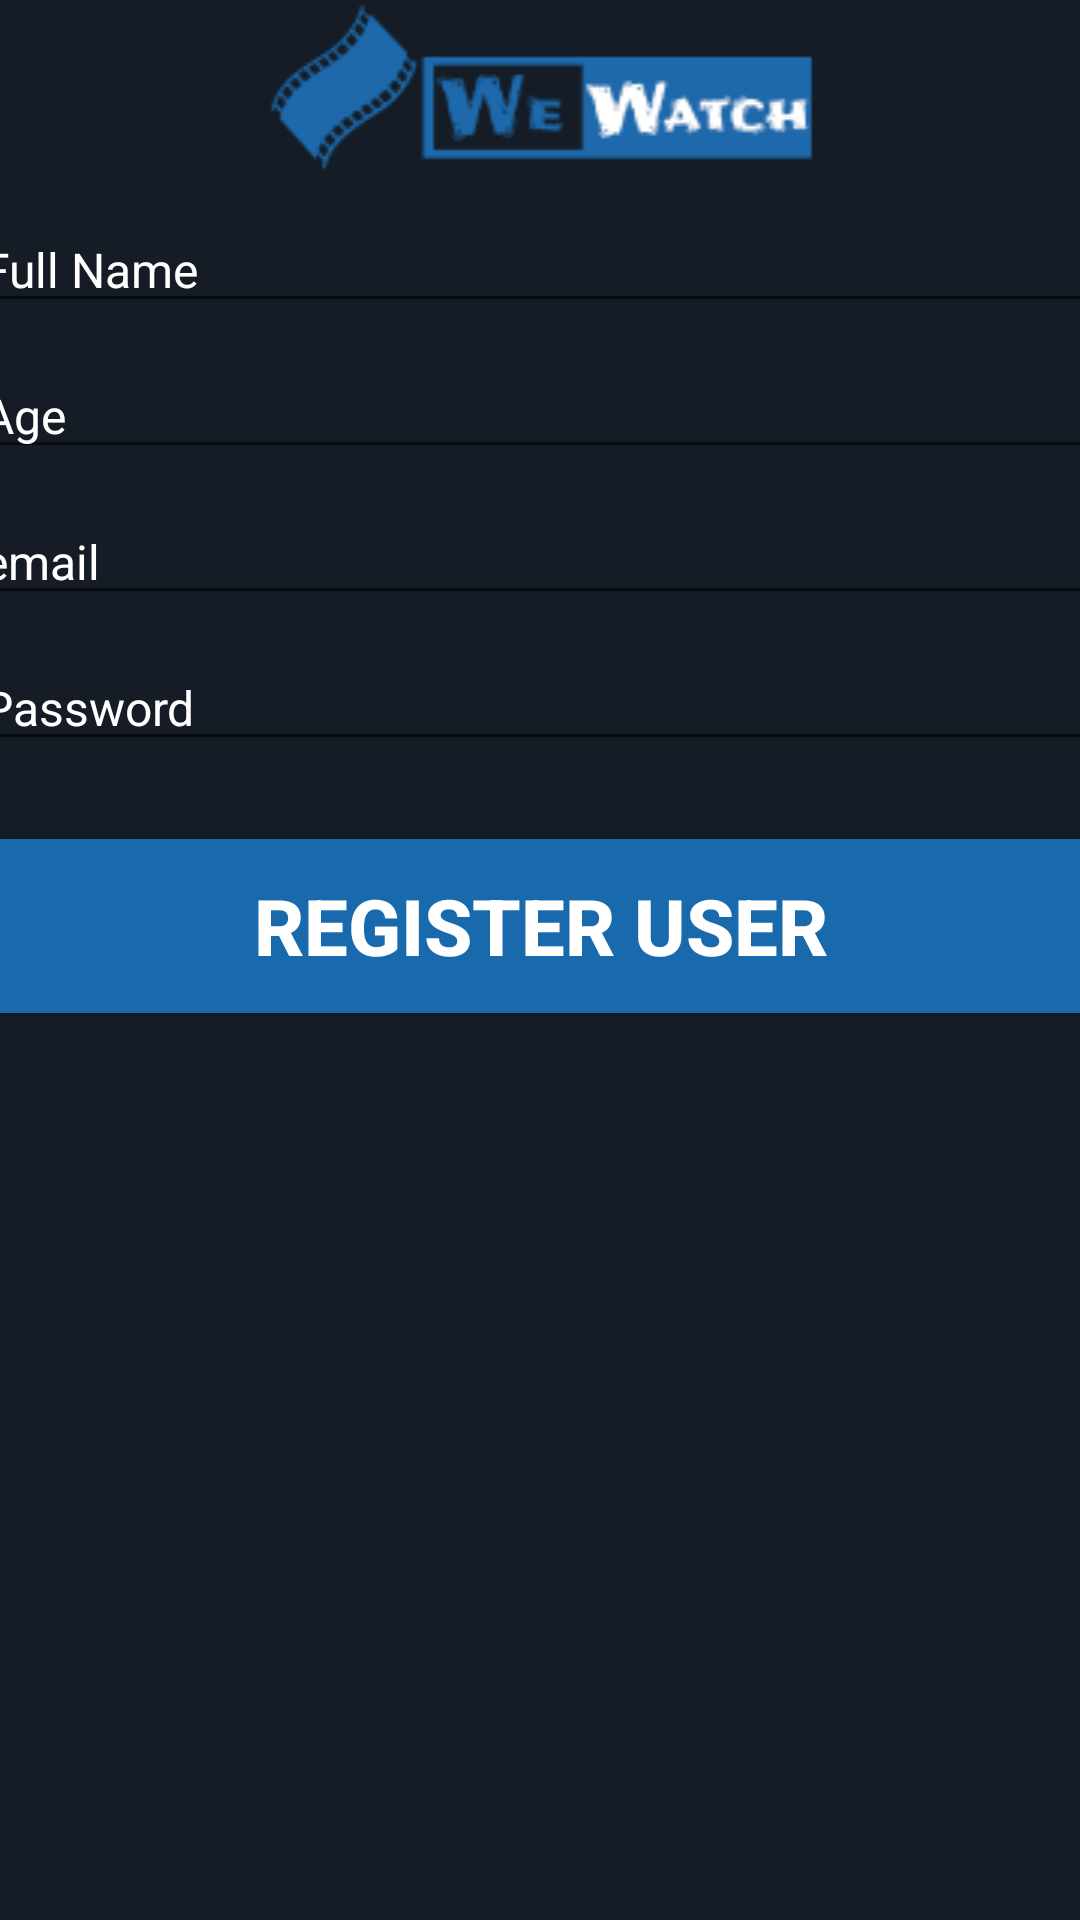

Write the Android layout XML for this screen, with the resource values it uses.
<!-- AndroidManifest.xml: application theme Theme.WeWatchApp -->
<!-- res/layout/activity_register_user.xml -->
<?xml version="1.0" encoding="utf-8"?>
<androidx.constraintlayout.widget.ConstraintLayout xmlns:android="http://schemas.android.com/apk/res/android"
    xmlns:app="http://schemas.android.com/apk/res-auto"
    xmlns:tools="http://schemas.android.com/tools"
    android:layout_width="match_parent"
    android:layout_height="match_parent"
    tools:context=".Home.RegisterUser"
    android:background="@color/colorPrimaryDark">

    <ImageView
        android:id="@+id/banner"
        android:layout_width="match_parent"
        android:layout_height="wrap_content"
        android:layout_marginTop="0dp"
        android:src="@drawable/ac_logo"
        app:layout_constraintLeft_toLeftOf="parent"
        app:layout_constraintRight_toRightOf="parent"
        app:layout_constraintTop_toTopOf="parent" />


    <EditText
        android:id="@+id/fullName"
        android:layout_width="380dp"
        android:layout_height="wrap_content"
        android:layout_marginTop="10dp"
        android:ems="10"
        android:hint="Full Name"
        android:textColor="@color/white"
        android:textColorHint="@color/white"
        android:inputType="textEmailAddress"
        android:textSize="16sp"
        app:layout_constraintEnd_toEndOf="@+id/banner"
        app:layout_constraintStart_toStartOf="@+id/banner"
        app:layout_constraintTop_toBottomOf="@+id/banner" />

    <EditText
        android:id="@+id/age"
        android:layout_width="380dp"
        android:layout_height="wrap_content"
        android:layout_marginTop="10dp"
        android:ems="10"
        android:hint="Age"
        android:textColor="@color/white"
        android:textColorHint="@color/white"
        android:inputType="numberDecimal"
        android:textSize="16sp"
        app:layout_constraintEnd_toEndOf="@+id/fullName"
        app:layout_constraintStart_toStartOf="@+id/fullName"
        app:layout_constraintTop_toBottomOf="@+id/fullName" />

    <EditText
        android:id="@+id/email"
        android:layout_width="380dp"
        android:layout_height="wrap_content"
        android:layout_marginTop="10dp"
        android:ems="10"
        android:hint="email"
        android:textColor="@color/white"
        android:textColorHint="@color/white"
        android:inputType="textEmailAddress"
        android:textSize="16sp"
        app:layout_constraintEnd_toEndOf="@+id/age"
        app:layout_constraintStart_toStartOf="@+id/age"
        app:layout_constraintTop_toBottomOf="@+id/age" />

    <EditText
        android:id="@+id/password"
        android:layout_width="380dp"
        android:layout_height="wrap_content"
        android:layout_marginTop="10dp"
        android:ems="10"
        android:hint="Password"
        android:textColor="@color/white"
        android:textColorHint="@color/white"
        android:inputType="textPassword"
        android:textSize="16sp"
        app:layout_constraintEnd_toEndOf="@+id/email"
        app:layout_constraintStart_toStartOf="@+id/email"
        app:layout_constraintTop_toBottomOf="@+id/email" />

    <Button
        android:id="@+id/signIn"
        android:layout_width="380dp"
        android:layout_height="70dp"
        android:layout_marginTop="20dp"
        android:backgroundTint="#196AAD"
        android:text="Register user"
        android:textColor="#ffffff"
        android:textSize="26dp"
        android:textStyle="bold"
        app:layout_constraintEnd_toEndOf="@+id/password"
        app:layout_constraintStart_toStartOf="@+id/password"
        app:layout_constraintTop_toBottomOf="@+id/password" />

    
    
    
    
    
    
    
    
    
    
    
    


</androidx.constraintlayout.widget.ConstraintLayout>
<!-- resources referenced by this layout -->
<resources>
  <color name="colorPrimaryDark">#151c25</color>
  <color name="white">#FFFFFFFF</color>
  <!-- drawable ac_logo: png bitmap (drawable, 6873 bytes) -->
  <style name="Theme.WeWatchApp" parent="Theme.MaterialComponents.DayNight.DarkActionBar">
          
          <item name="colorPrimary">@color/colorPrimaryDark</item>
          <item name="colorPrimaryVariant">@color/colorPrimaryDark</item>
          <item name="colorOnPrimary">@color/white</item>
          
          <item name="colorSecondary">@color/teal_200</item>
          <item name="colorSecondaryVariant">@color/teal_700</item>
          <item name="colorOnSecondary">@color/black</item>
          
          <item name="android:statusBarColor" tools:targetApi="l">?attr/colorPrimaryVariant</item>
          
      </style>
  <color name="teal_200">#FF03DAC5</color>
  <color name="teal_700">#FF018786</color>
  <color name="black">#FF000000</color>
</resources>
